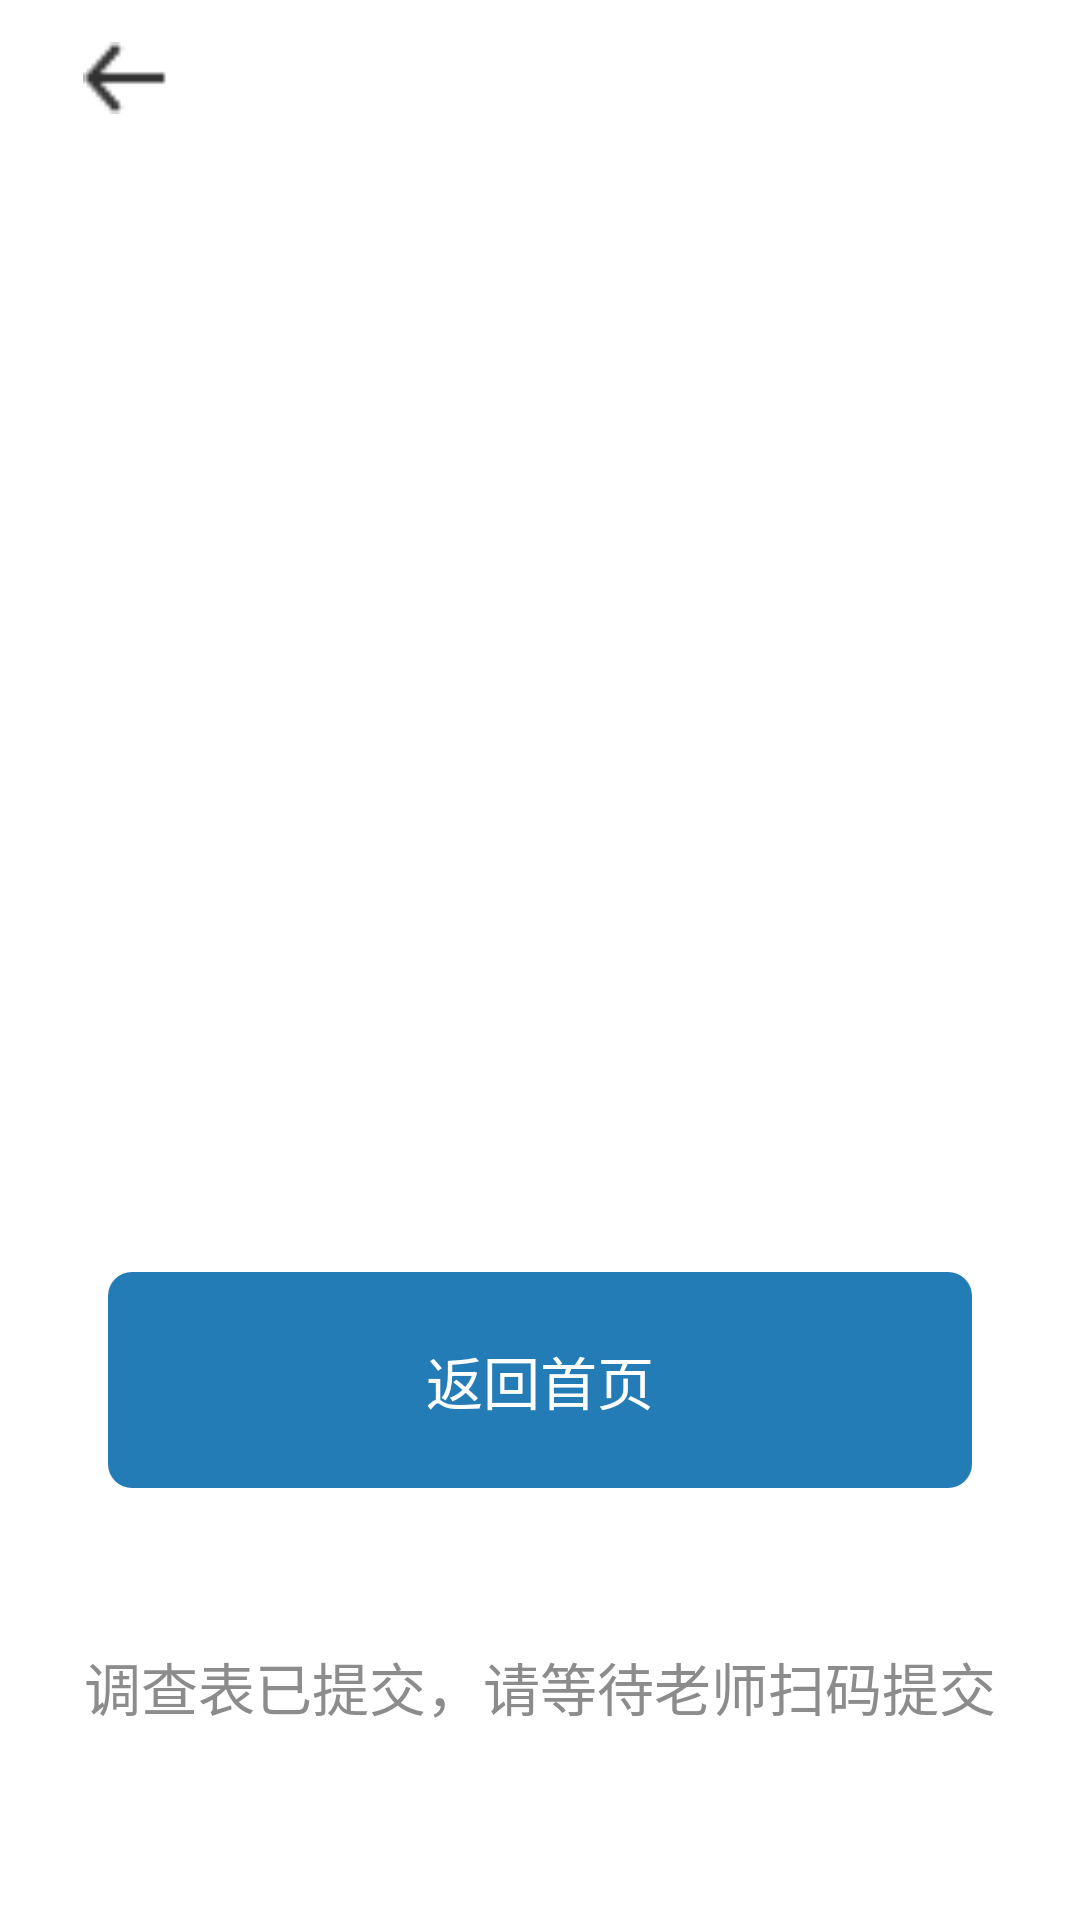

Layout XML and referenced resources for this Android screen:
<!-- AndroidManifest.xml: application theme Theme.Quest -->
<!-- res/layout/activity_qrcode.xml -->
<?xml version="1.0" encoding="utf-8"?>
<LinearLayout xmlns:android="http://schemas.android.com/apk/res/android"
    android:layout_width="match_parent"
    android:layout_height="match_parent"
    android:orientation="vertical">

    <include layout="@layout/top"/>

    <RelativeLayout
        android:layout_width="match_parent"
        android:layout_height="match_parent">

        <LinearLayout
            android:layout_width="match_parent"
            android:layout_height="wrap_content"
            android:gravity="center_horizontal"
            android:orientation="vertical">

            <ImageView
                android:id="@+id/iv_qrcode"
                android:layout_width="360dp"
                android:layout_height="360dp"
                android:layout_gravity="center"
                android:layout_marginTop="120dp"
                android:src="@mipmap/ic_launcher_round" />

            <TextView
                android:layout_width="wrap_content"
                android:layout_height="wrap_content"
                android:layout_marginTop="16dp"
                android:text="调查表已提交，请等待老师扫码提交"
                android:textColor="@color/color_8c"
                android:textSize="19sp" />

        </LinearLayout>

        <LinearLayout
            android:layout_width="match_parent"
            android:layout_height="wrap_content"
            android:orientation="vertical"
            android:layout_alignParentBottom="true">
            <TextView
                android:id="@+id/tv_go_main"
                android:layout_width="match_parent"
                android:layout_height="72dp"
                android:layout_marginStart="36dp"
                android:layout_marginEnd="36dp"
                android:background="@drawable/cb7_bg"
                android:gravity="center"
                android:text="返回首页"
                android:textColor="@color/white"
                android:textSize="19sp" />

            <TextView
                android:visibility="invisible"
                android:id="@+id/tv_go_edit"
                android:layout_width="match_parent"
                android:layout_height="72dp"
                android:layout_margin="36dp"
                android:gravity="center"
                android:text="修改"
                android:textColor="@color/color_cb7"
                android:textSize="19sp" />
        </LinearLayout>
    </RelativeLayout>


</LinearLayout>
<!-- res/layout/top.xml (included above) -->
<?xml version="1.0" encoding="utf-8"?>
<RelativeLayout xmlns:android="http://schemas.android.com/apk/res/android"
    android:layout_width="match_parent"
    android:layout_height="52dp"
    android:orientation="horizontal">

    <ImageView
        android:id="@+id/iv_back"
        android:layout_width="52dp"
        android:layout_height="24dp"
        android:layout_centerVertical="true"
        android:layout_marginStart="16dp"
        android:src="@drawable/back"
        />

    <TextView
        android:id="@+id/tv_top_title"
        android:layout_width="wrap_content"
        android:layout_height="wrap_content"
        android:layout_centerInParent="true"
        android:textStyle="bold"
        android:text=""
        android:textSize="19sp"
        android:textColor="@color/color_33"
        />

</RelativeLayout>
<!-- resources referenced by this layout -->
<resources>
  <color name="color_33">#333333</color>
  <color name="color_8c">#8C8C8C</color>
  <color name="color_cb7">#247CB7</color>
  <color name="white">#FFFFFFFF</color>
  <!-- drawable back: png bitmap (drawable, 431 bytes) -->
  <!-- drawable cb7_bg (drawable) -->
  <?xml version="1.0" encoding="utf-8"?>
  <shape xmlns:android="http://schemas.android.com/apk/res/android"
      android:shape="rectangle">
      <solid android:color="@color/color_cb7" />
      <corners android:radius="8dp" />
  </shape>
  <style name="Theme.Quest" parent="Theme.MaterialComponents.DayNight.NoActionBar">
          
          <item name="colorPrimary">@color/purple_500</item>
          <item name="colorPrimaryVariant">@color/purple_700</item>
          <item name="colorOnPrimary">@color/white</item>
          
          <item name="colorSecondary">@color/teal_200</item>
          <item name="colorSecondaryVariant">@color/teal_700</item>
          <item name="colorOnSecondary">@color/black</item>
          
          <item name="android:statusBarColor" tools:targetApi="l">?attr/colorPrimaryVariant</item>
          
      </style>
  <color name="purple_500">#FF6200EE</color>
  <color name="purple_700">#FF3700B3</color>
  <color name="teal_200">#FF03DAC5</color>
  <color name="teal_700">#FF018786</color>
  <color name="black">#FF000000</color>
</resources>
